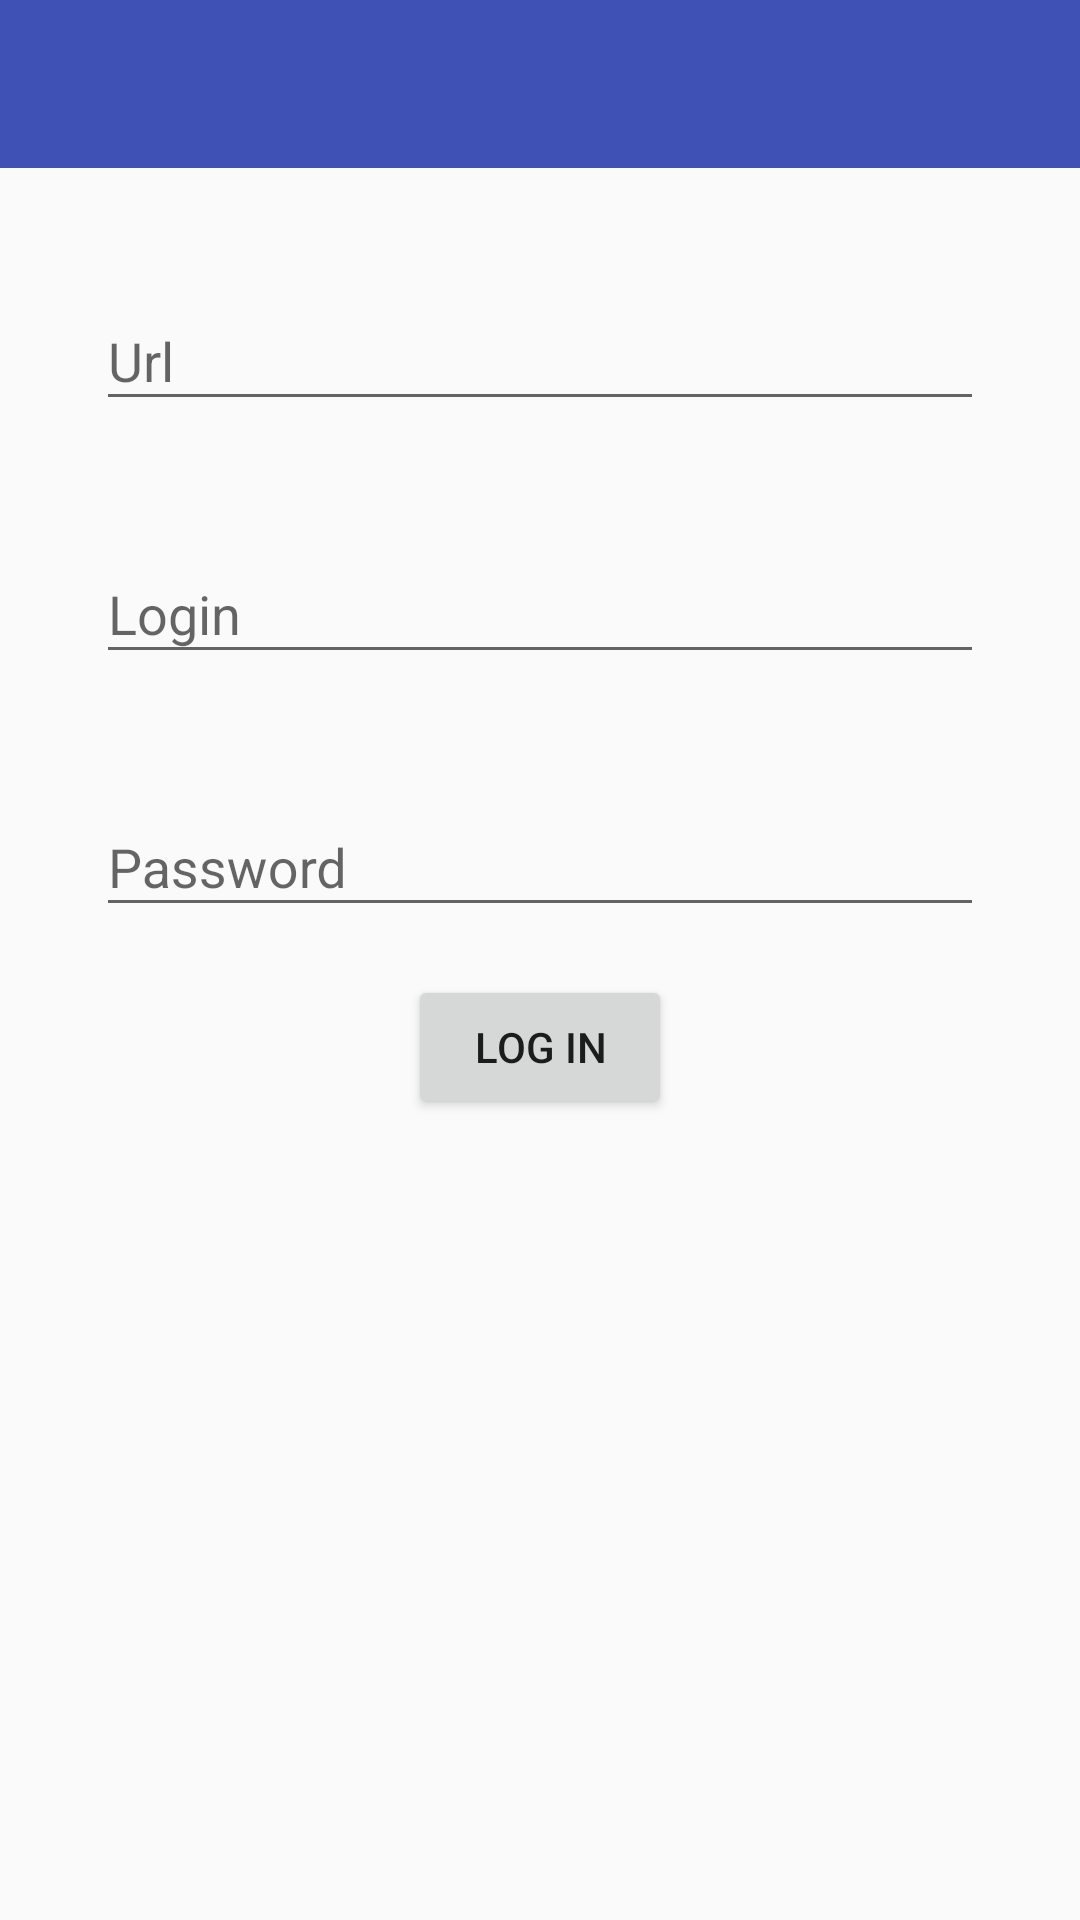

Write the Android layout XML for this screen, with the resource values it uses.
<!-- AndroidManifest.xml: application theme AppTheme -->
<!-- res/layout/activity_auth.xml -->
<?xml version="1.0" encoding="utf-8"?>
<android.support.constraint.ConstraintLayout
    android:id="@+id/constraint_container"
    xmlns:android="http://schemas.android.com/apk/res/android"
    xmlns:app="http://schemas.android.com/apk/res-auto"
    xmlns:tools="http://schemas.android.com/tools"
    android:layout_width="match_parent"
    android:layout_height="match_parent"
    tools:context="space.dotcat.assistant.screen.auth.AuthActivity">

    <include layout="@layout/toolbar"
        android:id="@+id/includeToolbar"/>

    <android.support.design.widget.TextInputLayout
        android:id="@+id/textInputLayout_urlLayout"
        android:layout_width="0dp"
        android:layout_height="wrap_content"
        app:layout_constraintTop_toBottomOf="@+id/includeToolbar"
        app:layout_constraintLeft_toLeftOf="parent"
        app:layout_constraintRight_toRightOf="parent"
        android:layout_marginLeft="32dp"
        android:layout_marginRight="32dp"
        android:layout_marginTop="32dp"
        android:layout_marginStart="32dp"
        android:layout_marginEnd="32dp">

        <android.support.design.widget.TextInputEditText
            android:id="@+id/editText_url"
            android:hint="@string/url_label"
            android:layout_width="match_parent"
            android:layout_height="wrap_content"/>

    </android.support.design.widget.TextInputLayout>

    <android.support.design.widget.TextInputLayout
        android:id="@+id/textInputLayout_loginLayout"
        android:layout_width="0dp"
        android:layout_height="wrap_content"
        app:layout_constraintTop_toBottomOf="@+id/textInputLayout_urlLayout"
        app:layout_constraintLeft_toLeftOf="parent"
        app:layout_constraintRight_toRightOf="parent"
        android:layout_marginLeft="32dp"
        android:layout_marginRight="32dp"
        android:layout_marginTop="32dp"
        android:layout_marginStart="32dp"
        android:layout_marginEnd="32dp">

        <android.support.design.widget.TextInputEditText
            android:id="@+id/editText_login"
            android:hint="@string/login_label"
            android:layout_width="match_parent"
            android:layout_height="wrap_content"/>

    </android.support.design.widget.TextInputLayout>

    <android.support.design.widget.TextInputLayout
        android:id="@+id/textInputLayout_passwordLayout"
        android:layout_width="0dp"
        android:layout_height="wrap_content"
        app:layout_constraintTop_toBottomOf="@+id/textInputLayout_loginLayout"
        app:layout_constraintLeft_toLeftOf="parent"
        app:layout_constraintRight_toRightOf="parent"
        android:layout_marginLeft="32dp"
        android:layout_marginRight="32dp"
        android:layout_marginTop="32dp"
        android:layout_marginStart="32dp"
        android:layout_marginEnd="32dp">

        <android.support.design.widget.TextInputEditText
            android:id="@+id/editText_password"
            android:hint="@string/password_label"
            android:inputType="textPassword"
            android:layout_width="match_parent"
            android:layout_height="wrap_content"/>
    </android.support.design.widget.TextInputLayout>

    <Button
        android:id="@+id/bt_logIn"
        android:text="@string/log_in"
        android:layout_width="wrap_content"
        android:layout_height="wrap_content"
        app:layout_constraintTop_toBottomOf="@+id/textInputLayout_passwordLayout"
        app:layout_constraintLeft_toLeftOf="parent"
        app:layout_constraintRight_toRightOf="parent"
        android:layout_marginTop="16dp"
        android:layout_marginLeft="32dp"
        android:layout_marginRight="32dp"/>
</android.support.constraint.ConstraintLayout>
<!-- res/layout/toolbar.xml (included above) -->
<?xml version="1.0" encoding="utf-8"?>
<android.support.design.widget.AppBarLayout
    xmlns:android="http://schemas.android.com/apk/res/android"
    android:layout_width="match_parent"
    android:layout_height="wrap_content"
    android:theme="@style/AppTheme.AppBarOverlay">

    <android.support.v7.widget.Toolbar
        android:id="@+id/toolbar"
        android:layout_width="match_parent"
        android:layout_height="?attr/actionBarSize"
        android:background="?attr/colorPrimary"
        android:elevation="4dp"
        android:popupTheme="@style/AppTheme.PopupOverlay">
    </android.support.v7.widget.Toolbar>

</android.support.design.widget.AppBarLayout>
<!-- resources referenced by this layout -->
<resources>
  <string name="log_in">Log in</string>
  <string name="login_label">Login</string>
  <string name="password_label">Password</string>
  <string name="url_label">Url</string>
  <style name="AppTheme.AppBarOverlay" parent="ThemeOverlay.AppCompat.Dark.ActionBar" />
  <style name="AppTheme.PopupOverlay" parent="ThemeOverlay.AppCompat.Light" />
  <style name="AppTheme" parent="Theme.AppCompat.Light.NoActionBar">
          
          <item name="colorPrimary">@color/colorPrimary</item>
          <item name="colorPrimaryDark">@color/colorPrimaryDark</item>
          <item name="colorAccent">@color/colorAccent</item>
  
          <item name="preferenceTheme">@style/PreferenceThemeOverlay</item>
      </style>
  <color name="colorPrimary">#3F51B5</color>
  <color name="colorPrimaryDark">#303F9F</color>
  <color name="colorAccent">#FF4081</color>
</resources>
